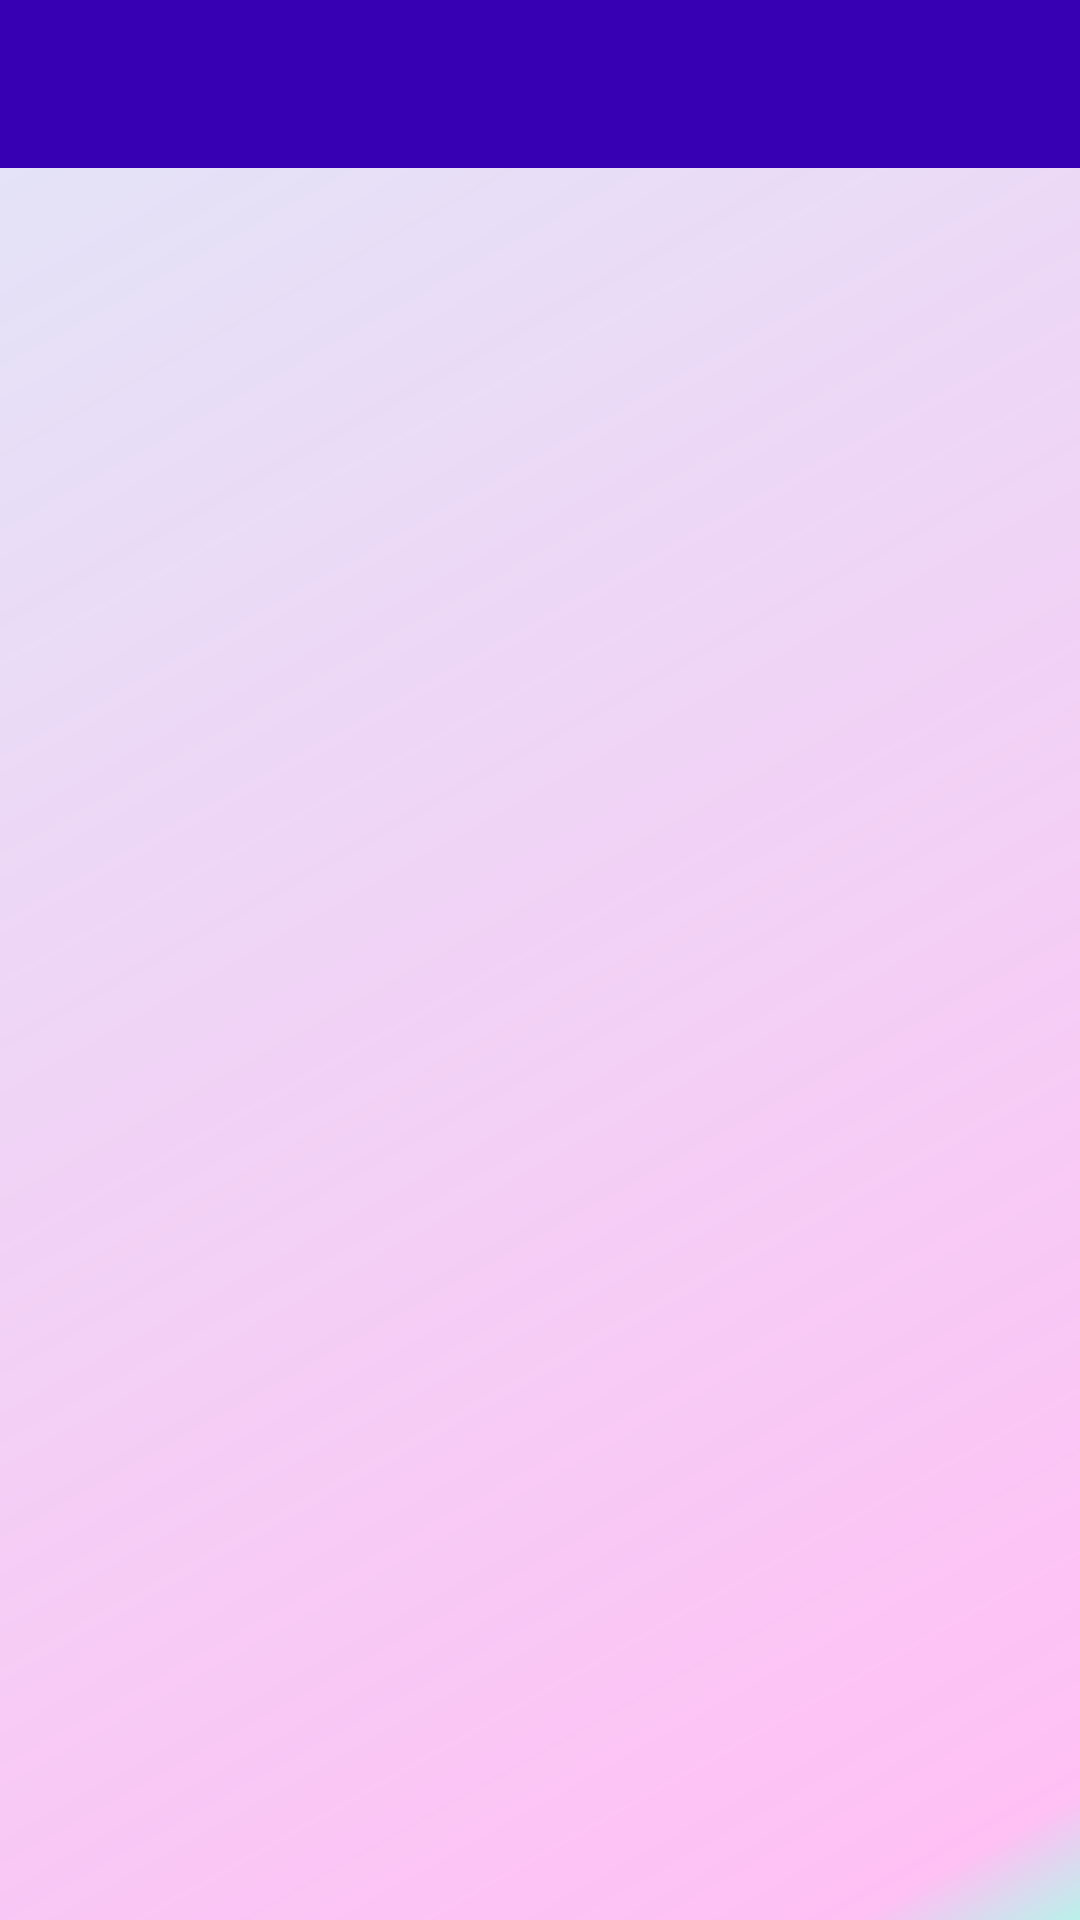

Reconstruct the res/layout file that produces this screen, plus the resources it refers to.
<!-- AndroidManifest.xml: application theme Theme.SplitIt -->
<!-- res/layout/activity_history.xml -->
<?xml version="1.0" encoding="utf-8"?>
<androidx.constraintlayout.widget.ConstraintLayout xmlns:android="http://schemas.android.com/apk/res/android"
    xmlns:app="http://schemas.android.com/apk/res-auto"
    xmlns:tools="http://schemas.android.com/tools"
    android:layout_width="match_parent"
    android:layout_height="match_parent"
    android:background="@drawable/background_splash"
    tools:context=".HistoryActivity">

    <androidx.appcompat.widget.Toolbar
        app:layout_constraintTop_toTopOf="parent"
        android:id="@+id/toolbar_history_activity"
        android:layout_width="match_parent"
        android:layout_height="?android:attr/actionBarSize"
        android:background="@color/purple_700" />


    <TextView
        app:layout_constraintTop_toBottomOf="@id/toolbar_history_activity"
        android:id="@+id/tvHistory"
        android:layout_width="match_parent"
        android:layout_height="wrap_content"
        android:layout_margin="10dp"
        android:gravity="center"
        android:text="EXERCISE COMPLETED"
        android:textColor="@color/black"
        android:textSize="18sp"
        android:visibility="gone"
        tools:visibility="visible" />

    <androidx.recyclerview.widget.RecyclerView
        app:layout_constraintTop_toBottomOf="@id/tvHistory"
        android:id="@+id/rvHistory"
        android:layout_width="match_parent"
        android:layout_height="wrap_content"
        android:layout_marginTop="5dp"
        android:visibility="gone"
        tools:visibility="visible" />

    <TextView
        app:layout_constraintTop_toBottomOf="@id/toolbar_history_activity"
        app:layout_constraintBottom_toBottomOf="parent"
        android:id="@+id/tvNoDataAvailable"
        android:layout_width="match_parent"
        android:layout_height="wrap_content"
        android:gravity="center"
        android:text="NO DATA AVAILABLE"
        android:textColor="#212121"
        android:textSize="18sp"
        android:visibility="gone"
        tools:visibility="visible" />



</androidx.constraintlayout.widget.ConstraintLayout>
<!-- resources referenced by this layout -->
<resources>
  <color name="black">#FF000000</color>
  <color name="purple_700">#FF3700B3</color>
  <!-- drawable background_splash (drawable) -->
  <?xml version="1.0" encoding="utf-8"?>
  
  <shape xmlns:android="http://schemas.android.com/apk/res/android"
    android:shape="rectangle" >
      <gradient android:angle="135"
          android:startColor="#B9F1EA"
          android:endColor="#D2DCE0F6"
          android:centerColor="#FFC0F4"
          android:centerX="0.05"
          />
  
  </shape>
  <style name="Theme.SplitIt" parent="Theme.MaterialComponents.DayNight.NoActionBar">
          
          <item name="colorPrimary">@color/purple_500</item>
          <item name="colorPrimaryVariant">@color/purple_700</item>
          <item name="colorOnPrimary">@color/white</item>
          
          <item name="colorSecondary">@color/teal_200</item>
          <item name="colorSecondaryVariant">@color/teal_700</item>
          <item name="colorOnSecondary">@color/black</item>
          
          <item name="android:statusBarColor" tools:targetApi="l">?attr/colorPrimaryVariant</item>
          
      </style>
  <color name="purple_500">#FF6200EE</color>
  <color name="white">#FFFFFFFF</color>
  <color name="teal_200">#FF03DAC5</color>
  <color name="teal_700">#FF018786</color>
</resources>
